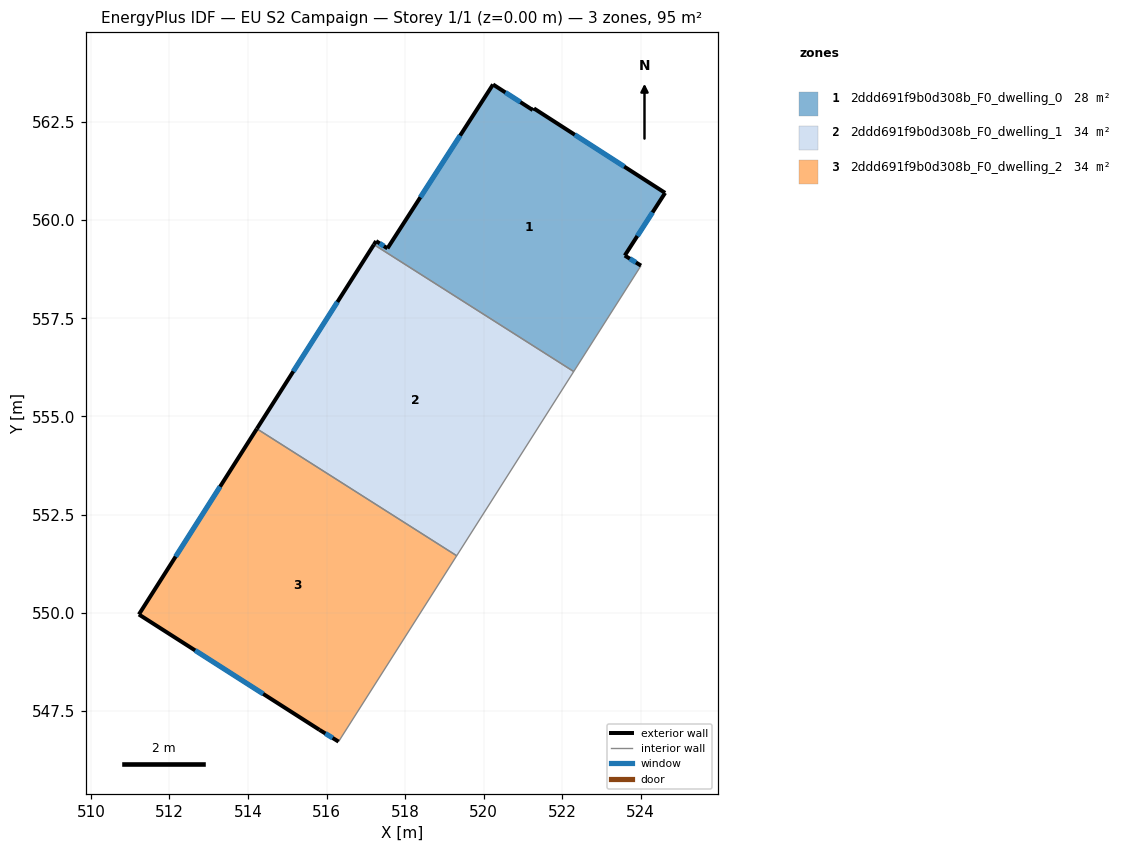
=== STOREY PLAN SPEC (per zone: floor XY polygon, exterior-wall plan segments, windows/doors) ===
zone 1: 2ddd691f9b0d308b_F0_dwelling_0  (28.0 m²)
  floor: (524.62, 560.69) (523.59, 559.10) (524.01, 558.84) (522.29, 556.14) (517.21, 559.38) (517.26, 559.46) (517.55, 559.28) (520.24, 563.45) (521.25, 562.80) (521.28, 562.84)
  exterior wall: (517.55, 559.28) – (517.26, 559.46)  [0.3 m]
    window: (517.46, 559.34) – (517.35, 559.41)  [0.1 m²]
  exterior wall: (520.24, 563.45) – (517.55, 559.28)  [5.0 m]
    window: (519.40, 562.15) – (518.39, 560.58)  [2.1 m²]
  exterior wall: (521.25, 562.80) – (520.24, 563.45)  [1.2 m]
    window: (520.94, 563.00) – (520.55, 563.25)  [0.5 m²]
  exterior wall: (521.28, 562.84) – (521.25, 562.80)  [0.1 m]
  exterior wall: (524.62, 560.69) – (521.28, 562.84)  [4.0 m]
    window: (523.58, 561.36) – (522.32, 562.17)  [1.7 m²]
  exterior wall: (523.59, 559.10) – (524.62, 560.69)  [1.9 m]
    window: (523.91, 559.59) – (524.30, 560.20)  [0.8 m²]
  exterior wall: (524.01, 558.84) – (523.59, 559.10)  [0.5 m]
    window: (523.88, 558.92) – (523.72, 559.02)  [0.2 m²]
  exterior wall: (517.26, 559.46) – (517.21, 559.38)  [0.1 m]
  interior walls: 2
zone 2: 2ddd691f9b0d308b_F0_dwelling_1  (33.5 m²)
  floor: (522.29, 556.14) (519.31, 551.45) (514.22, 554.69) (517.21, 559.38)
  exterior wall: (517.21, 559.38) – (514.22, 554.69)  [5.6 m]
    window: (516.28, 557.91) – (515.15, 556.15)  [2.4 m²]
  interior walls: 3
zone 3: 2ddd691f9b0d308b_F0_dwelling_2  (33.8 m²)
  floor: (519.31, 551.45) (516.31, 546.72) (515.82, 547.02) (511.22, 549.96) (514.22, 554.69)
  exterior wall: (514.22, 554.69) – (511.22, 549.96)  [5.6 m]
    window: (513.29, 553.21) – (512.16, 551.43)  [2.4 m²]
  exterior wall: (515.82, 547.02) – (516.31, 546.72)  [0.6 m]
    window: (515.97, 546.93) – (516.15, 546.81)  [0.2 m²]
  exterior wall: (511.22, 549.96) – (515.82, 547.02)  [5.5 m]
    window: (512.65, 549.04) – (514.39, 547.94)  [2.3 m²]
  interior walls: 2

=== DERIVED (storey summary) ===
Building: EU S2 Campaign
Storey: 1 of 1  (floor level z = 0.00 m)
Storey gross floor area: 95.3 m²
Zones on this storey: 3
  - 2ddd691f9b0d308b_F0_dwelling_0: floor 28.0 m²; exterior wall 13.0 m (39.1 m²); 6 window(s) 5.5 m²; WWR 14.0%
  - 2ddd691f9b0d308b_F0_dwelling_1: floor 33.5 m²; exterior wall 5.6 m (16.7 m²); 1 window(s) 2.4 m²; WWR 14.2%
  - 2ddd691f9b0d308b_F0_dwelling_2: floor 33.8 m²; exterior wall 11.6 m (34.9 m²); 3 window(s) 5.0 m²; WWR 14.2%
Zone adjacency (shared interzone walls):
  - 2ddd691f9b0d308b_F0_dwelling_0 ↔ 2ddd691f9b0d308b_F0_dwelling_1
  - 2ddd691f9b0d308b_F0_dwelling_1 ↔ 2ddd691f9b0d308b_F0_dwelling_2